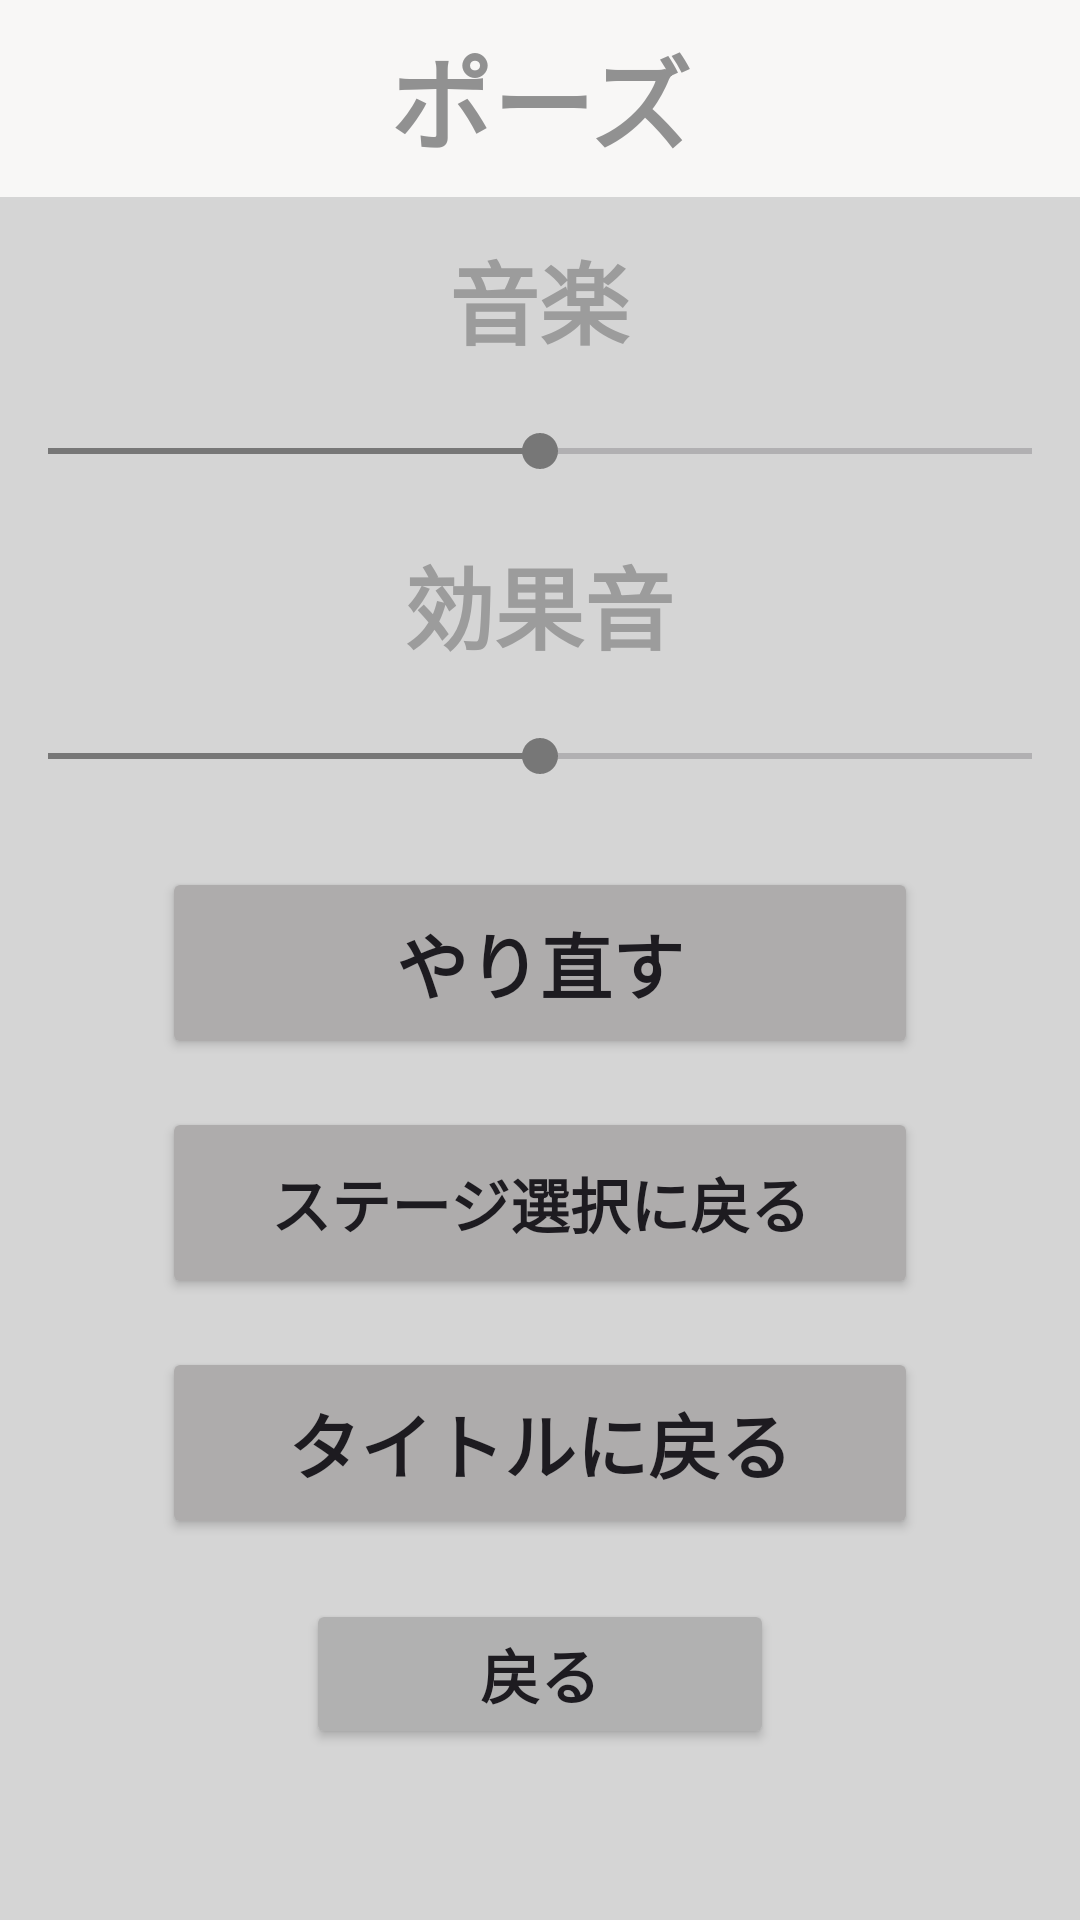

Produce the Android XML layout that renders to this screen, including the resource entries it uses.
<!-- AndroidManifest.xml: application theme Theme.Test -->
<!-- res/layout/dialog_pause.xml -->
<?xml version="1.0" encoding="utf-8"?>
<LinearLayout xmlns:android="http://schemas.android.com/apk/res/android"
    xmlns:tools="http://schemas.android.com/tools"
    android:layout_width="match_parent"
    android:layout_height="wrap_content"
    android:background="#D5D5D5"
    android:orientation="vertical">

    

    <TextView
        android:id="@+id/dialog_title"
        android:layout_width="match_parent"
        android:layout_height="wrap_content"
        android:background="#F8F7F6"
        android:gravity="center"
        android:padding="8dp"
        android:text="ポーズ"
        android:textAlignment="center"
        android:textColor="#919191"
        android:textSize="34sp"
        android:textStyle="bold"
        tools:ignore="HardcodedText" />


    <TextView
        android:id="@+id/BGMtextViewPause"
        android:layout_width="107dp"
        android:layout_height="wrap_content"
        android:layout_gravity="center"
        android:paddingTop="12dp"
        android:text="音楽"
        android:textAlignment="center"
        android:textColor="#9C9C9C"
        android:textSize="30sp"
        android:textStyle="bold"
        tools:ignore="HardcodedText" />

    <SeekBar
        android:id="@+id/BGMseekBarPause"
        android:layout_width="match_parent"
        android:layout_height="wrap_content"
        android:layout_marginVertical="20dp"
        android:max="100"
        android:progress="50" />

    <TextView
        android:id="@+id/SEtextViewPause"
        android:layout_width="107dp"
        android:layout_height="wrap_content"
        android:layout_gravity="center"
        android:text="効果音"
        android:textAlignment="center"
        android:textColor="#9C9C9C"
        android:textSize="30sp"
        android:textStyle="bold"
        tools:ignore="HardcodedText" />

    <SeekBar
        android:id="@+id/SEseekBarPause"
        android:layout_width="match_parent"
        android:layout_height="wrap_content"
        android:layout_marginVertical="20dp"
        android:max="100"
        android:progress="50" />

    <Button
        android:id="@+id/retry"
        android:layout_width="252dp"
        android:layout_height="64dp"
        android:layout_gravity="center"
        android:layout_margin="8dp"
        android:backgroundTint="#AEACAC"
        android:text="やり直す"
        android:textAlignment="center"
        android:textSize="24sp"
        android:textStyle="bold"
        tools:ignore="HardcodedText" />

    <Button
        android:id="@+id/gotoStageSelect"
        android:layout_width="252dp"
        android:layout_height="64dp"
        android:layout_gravity="center"
        android:layout_margin="8dp"
        android:backgroundTint="#AEACAC"
        android:text="ステージ選択に戻る"
        android:textAllCaps="true"
        android:textSize="20sp"
        android:textStyle="bold"
        tools:ignore="HardcodedText" />

    <Button
        android:id="@+id/gotoTitle"
        android:layout_width="252dp"
        android:layout_height="64dp"
        android:layout_gravity="center"
        android:layout_margin="8dp"
        android:backgroundTint="#AEACAC"
        android:text="タイトルに戻る"
        android:textAlignment="center"
        android:textAllCaps="false"
        android:textSize="24sp"
        android:textStyle="bold"
        tools:ignore="HardcodedText" />

    <Button
        android:id="@+id/closeButtonPause"
        android:layout_width="156dp"
        android:layout_height="50dp"
        android:layout_gravity="center"
        android:layout_margin="12dp"
        android:backgroundTint="#B1B1B1"
        android:text="戻る"
        android:textAlignment="center"
        android:textSize="20sp"
        android:textStyle="bold"
        tools:ignore="HardcodedText" />

</LinearLayout>
<!-- resources referenced by this layout -->
<resources>
  <style name="Theme.Test" parent="Base.Theme.Test" />
  <style name="Base.Theme.Test" parent="Theme.Material3.DayNight.NoActionBar">
          <item name="colorPrimary">#00B612</item>
          <item name="colorPrimaryDark">#FFBF00</item>
          <item name="colorAccent">#777777</item>
      </style>
</resources>
